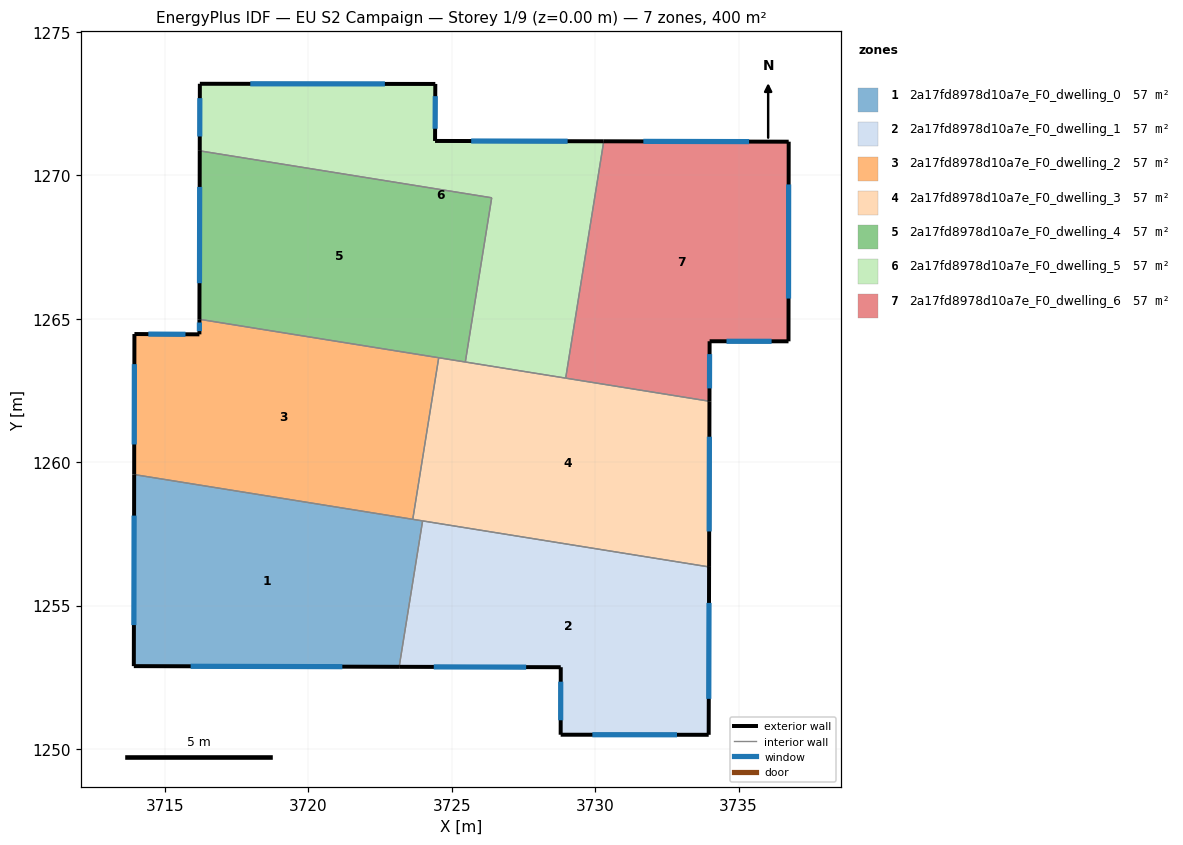
=== STOREY PLAN SPEC (per zone: floor XY polygon, exterior-wall plan segments, windows/doors) ===
zone 1: 2a17fd8978d10a7e_F0_dwelling_0  (57.1 m²)
  floor: (3723.99, 1257.95) (3723.17, 1252.87) (3713.92, 1252.89) (3713.93, 1259.57)
  exterior wall: (3713.92, 1252.89) – (3723.17, 1252.87)  [9.3 m]
    window: (3715.90, 1252.89) – (3721.19, 1252.87)  [9.1 m²]
  exterior wall: (3713.93, 1259.57) – (3713.92, 1252.89)  [6.7 m]
    window: (3713.93, 1258.14) – (3713.92, 1254.32)  [6.5 m²]
  interior walls: 3
zone 2: 2a17fd8978d10a7e_F0_dwelling_1  (57.1 m²)
  floor: (3733.97, 1256.35) (3733.96, 1250.50) (3728.80, 1250.50) (3728.80, 1252.85) (3723.17, 1252.87) (3723.99, 1257.95)
  exterior wall: (3733.96, 1250.50) – (3733.97, 1256.35)  [5.9 m]
    window: (3733.96, 1251.75) – (3733.97, 1255.10)  [5.7 m²]
  exterior wall: (3728.80, 1250.50) – (3733.96, 1250.50)  [5.2 m]
    window: (3729.91, 1250.50) – (3732.85, 1250.50)  [5.1 m²]
  exterior wall: (3728.80, 1252.85) – (3728.80, 1250.50)  [2.4 m]
    window: (3728.80, 1252.35) – (3728.80, 1251.00)  [2.3 m²]
  exterior wall: (3723.17, 1252.87) – (3728.80, 1252.85)  [5.6 m]
    window: (3724.38, 1252.86) – (3727.60, 1252.86)  [5.5 m²]
  interior walls: 2
zone 3: 2a17fd8978d10a7e_F0_dwelling_2  (57.1 m²)
  floor: (3724.55, 1263.64) (3723.64, 1258.01) (3713.93, 1259.57) (3713.94, 1264.47) (3716.21, 1264.46) (3716.21, 1264.98)
  exterior wall: (3716.21, 1264.46) – (3713.94, 1264.47)  [2.3 m]
    window: (3715.72, 1264.46) – (3714.43, 1264.47)  [2.2 m²]
  exterior wall: (3716.21, 1264.98) – (3716.21, 1264.46)  [0.5 m]
    window: (3716.21, 1264.87) – (3716.21, 1264.57)  [0.5 m²]
  exterior wall: (3713.94, 1264.47) – (3713.93, 1259.57)  [4.9 m]
    window: (3713.94, 1263.42) – (3713.93, 1260.62)  [4.8 m²]
  interior walls: 3
zone 4: 2a17fd8978d10a7e_F0_dwelling_3  (57.1 m²)
  floor: (3733.99, 1262.12) (3733.97, 1256.35) (3723.64, 1258.01) (3724.55, 1263.64)
  exterior wall: (3733.97, 1256.35) – (3733.99, 1262.12)  [5.8 m]
    window: (3733.98, 1257.59) – (3733.98, 1260.89)  [5.7 m²]
  interior walls: 6
zone 5: 2a17fd8978d10a7e_F0_dwelling_4  (57.1 m²)
  floor: (3726.40, 1269.22) (3725.48, 1263.49) (3716.21, 1264.98) (3716.22, 1270.85)
  exterior wall: (3716.22, 1270.85) – (3716.21, 1264.98)  [5.9 m]
    window: (3716.22, 1269.60) – (3716.21, 1266.24)  [5.8 m²]
  interior walls: 4
zone 6: 2a17fd8978d10a7e_F0_dwelling_5  (57.1 m²)
  floor: (3730.30, 1271.19) (3728.97, 1262.93) (3725.48, 1263.49) (3726.40, 1269.22) (3716.22, 1270.85) (3716.22, 1273.19) (3724.43, 1273.19) (3724.42, 1271.20)
  exterior wall: (3716.22, 1273.19) – (3716.22, 1270.85)  [2.3 m]
    window: (3716.22, 1272.69) – (3716.22, 1271.35)  [2.3 m²]
  exterior wall: (3724.43, 1273.19) – (3716.22, 1273.19)  [8.2 m]
    window: (3722.67, 1273.19) – (3717.98, 1273.19)  [8.0 m²]
  exterior wall: (3724.42, 1271.20) – (3724.43, 1273.19)  [2.0 m]
    window: (3724.42, 1271.62) – (3724.43, 1272.76)  [1.9 m²]
  exterior wall: (3730.30, 1271.19) – (3724.42, 1271.20)  [5.9 m]
    window: (3729.04, 1271.19) – (3725.68, 1271.20)  [5.8 m²]
  interior walls: 4
zone 7: 2a17fd8978d10a7e_F0_dwelling_6  (57.1 m²)
  floor: (3736.75, 1271.17) (3736.74, 1264.21) (3733.99, 1264.22) (3733.99, 1262.12) (3728.97, 1262.93) (3730.30, 1271.19)
  exterior wall: (3736.75, 1271.17) – (3730.30, 1271.19)  [6.4 m]
    window: (3735.37, 1271.18) – (3731.68, 1271.18)  [6.3 m²]
  exterior wall: (3736.74, 1264.21) – (3736.75, 1271.17)  [7.0 m]
    window: (3736.74, 1265.70) – (3736.75, 1269.68)  [6.8 m²]
  exterior wall: (3733.99, 1264.22) – (3736.74, 1264.21)  [2.8 m]
    window: (3734.58, 1264.22) – (3736.15, 1264.21)  [2.7 m²]
  exterior wall: (3733.99, 1262.12) – (3733.99, 1264.22)  [2.1 m]
    window: (3733.99, 1262.57) – (3733.99, 1263.77)  [2.0 m²]
  interior walls: 2

=== DERIVED (storey summary) ===
Building: EU S2 Campaign
Storey: 1 of 9  (floor level z = 0.00 m)
Storey gross floor area: 399.8 m²
Zones on this storey: 7
  - 2a17fd8978d10a7e_F0_dwelling_0: floor 57.1 m²; exterior wall 15.9 m (47.8 m²); 2 window(s) 15.6 m²; WWR 32.7%
  - 2a17fd8978d10a7e_F0_dwelling_1: floor 57.1 m²; exterior wall 19.0 m (57.0 m²); 4 window(s) 18.6 m²; WWR 32.7%
  - 2a17fd8978d10a7e_F0_dwelling_2: floor 57.1 m²; exterior wall 7.7 m (23.1 m²); 3 window(s) 7.5 m²; WWR 32.7%
  - 2a17fd8978d10a7e_F0_dwelling_3: floor 57.1 m²; exterior wall 5.8 m (17.3 m²); 1 window(s) 5.7 m²; WWR 32.7%
  - 2a17fd8978d10a7e_F0_dwelling_4: floor 57.1 m²; exterior wall 5.9 m (17.6 m²); 1 window(s) 5.8 m²; WWR 32.7%
  - 2a17fd8978d10a7e_F0_dwelling_5: floor 57.1 m²; exterior wall 18.4 m (55.2 m²); 4 window(s) 18.1 m²; WWR 32.7%
  - 2a17fd8978d10a7e_F0_dwelling_6: floor 57.1 m²; exterior wall 18.2 m (54.7 m²); 4 window(s) 17.9 m²; WWR 32.7%
Zone adjacency (shared interzone walls):
  - 2a17fd8978d10a7e_F0_dwelling_0 ↔ 2a17fd8978d10a7e_F0_dwelling_1
  - 2a17fd8978d10a7e_F0_dwelling_0 ↔ 2a17fd8978d10a7e_F0_dwelling_2
  - 2a17fd8978d10a7e_F0_dwelling_0 ↔ 2a17fd8978d10a7e_F0_dwelling_3
  - 2a17fd8978d10a7e_F0_dwelling_1 ↔ 2a17fd8978d10a7e_F0_dwelling_3
  - 2a17fd8978d10a7e_F0_dwelling_2 ↔ 2a17fd8978d10a7e_F0_dwelling_3
  - 2a17fd8978d10a7e_F0_dwelling_2 ↔ 2a17fd8978d10a7e_F0_dwelling_4
  - 2a17fd8978d10a7e_F0_dwelling_3 ↔ 2a17fd8978d10a7e_F0_dwelling_4
  - 2a17fd8978d10a7e_F0_dwelling_3 ↔ 2a17fd8978d10a7e_F0_dwelling_5
  - 2a17fd8978d10a7e_F0_dwelling_3 ↔ 2a17fd8978d10a7e_F0_dwelling_6
  - 2a17fd8978d10a7e_F0_dwelling_4 ↔ 2a17fd8978d10a7e_F0_dwelling_5
  - 2a17fd8978d10a7e_F0_dwelling_5 ↔ 2a17fd8978d10a7e_F0_dwelling_6